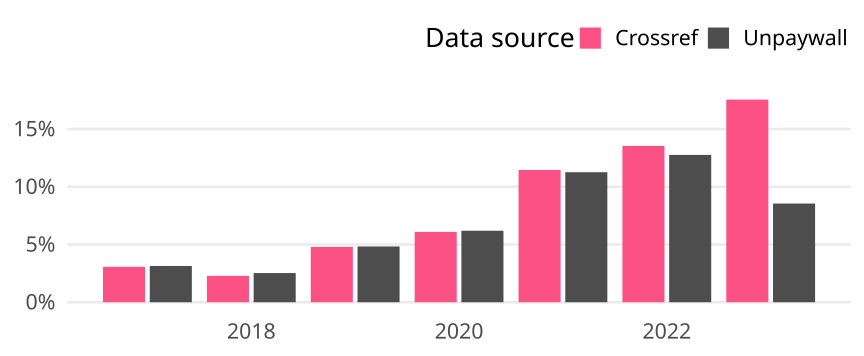

The table this chart was drawn from, first rows:
cr_year, cat, article_total, name, oa_articles, oa_share
2017, Global, 131649, Crossref, 4039, 0.03068
2017, Global, 131649, Unpaywall, 4137, 0.03142
2018, Global, 124421, Crossref, 2839, 0.02282
2018, Global, 124421, Unpaywall, 3147, 0.02529
2019, Global, 136911, Crossref, 6560, 0.04791
2019, Global, 136911, Unpaywall, 6612, 0.04829
2020, Global, 138972, Crossref, 8466, 0.06092
2020, Global, 138972, Unpaywall, 8607, 0.06193
2021, Global, 137593, Crossref, 15763, 0.1146
2021, Global, 137593, Unpaywall, 15494, 0.1126
2022, Global, 126580, Crossref, 17138, 0.1354
2022, Global, 126580, Unpaywall, 16152, 0.1276
2023, Global, 99425, Crossref, 17450, 0.1755
2023, Global, 99425, Unpaywall, 8500, 0.08549
